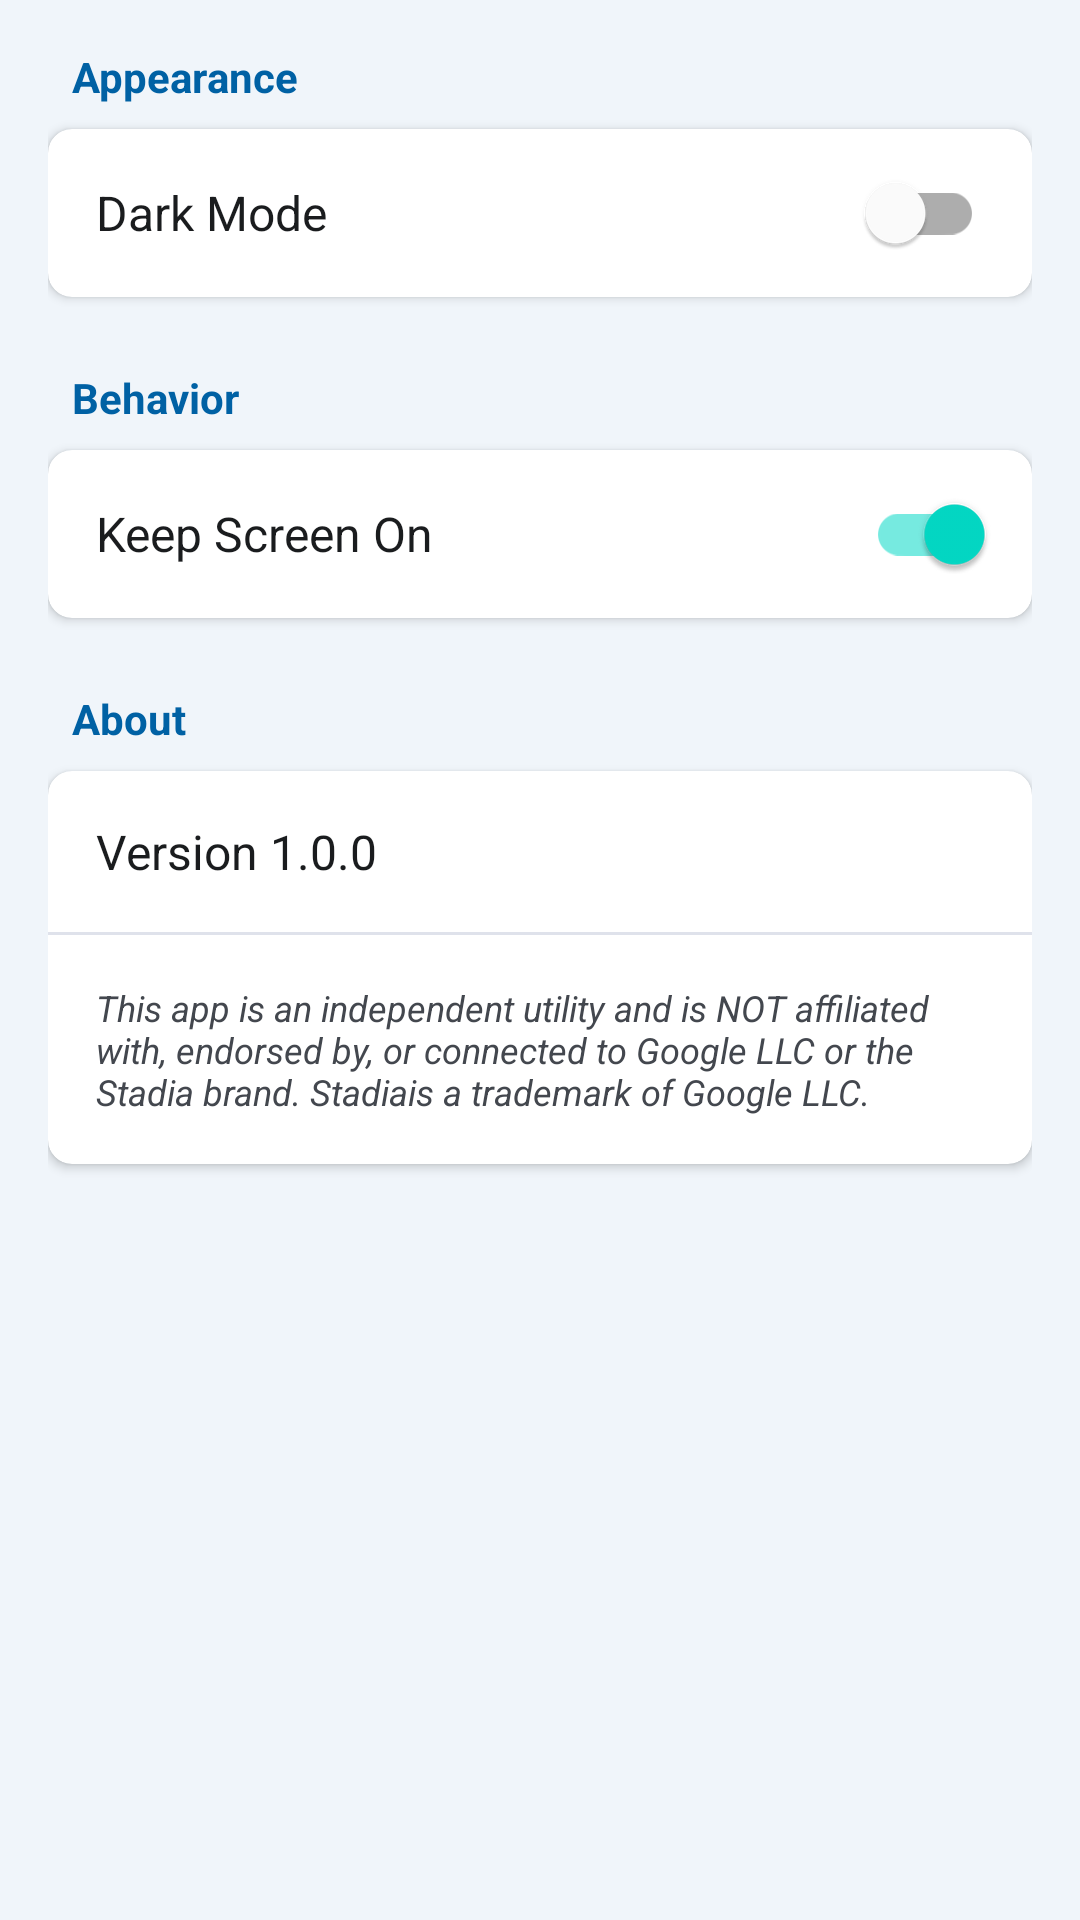

Reconstruct the res/layout file that produces this screen, plus the resources it refers to.
<!-- AndroidManifest.xml: application theme Theme.StadiaTool -->
<!-- res/layout/fragment_settings.xml -->
<?xml version="1.0" encoding="utf-8"?>
<LinearLayout xmlns:android="http://schemas.android.com/apk/res/android"
    xmlns:app="http://schemas.android.com/apk/res-auto"
    android:layout_width="match_parent"
    android:layout_height="match_parent"
    android:orientation="vertical"
    android:background="@color/backgroundColor"
    android:padding="16dp">

    <TextView
        android:layout_width="match_parent"
        android:layout_height="wrap_content"
        android:text="Appearance"
        android:textColor="@color/colorPrimary"
        android:textSize="14sp"
        android:textStyle="bold"
        android:layout_marginBottom="8dp"
        android:layout_marginStart="8dp"/>

    <com.google.android.material.card.MaterialCardView
        android:layout_width="match_parent"
        android:layout_height="wrap_content"
        app:cardCornerRadius="8dp"
        app:cardElevation="2dp"
        app:cardBackgroundColor="@color/cardBackgroundColor"
        android:layout_marginBottom="24dp">

        <LinearLayout
            android:layout_width="match_parent"
            android:layout_height="wrap_content"
            android:orientation="vertical">

            <com.google.android.material.switchmaterial.SwitchMaterial
                android:id="@+id/switch_dark_mode"
                android:layout_width="match_parent"
                android:layout_height="wrap_content"
                android:minHeight="56dp"
                android:paddingHorizontal="16dp"
                android:text="Dark Mode"
                android:textColor="@color/textColorPrimary"
                android:textSize="16sp" />
        </LinearLayout>
    </com.google.android.material.card.MaterialCardView>

    <TextView
        android:layout_width="match_parent"
        android:layout_height="wrap_content"
        android:text="Behavior"
        android:textColor="@color/colorPrimary"
        android:textSize="14sp"
        android:textStyle="bold"
        android:layout_marginBottom="8dp"
        android:layout_marginStart="8dp"/>

    <com.google.android.material.card.MaterialCardView
        android:layout_width="match_parent"
        android:layout_height="wrap_content"
        app:cardCornerRadius="8dp"
        app:cardElevation="2dp"
        app:cardBackgroundColor="@color/cardBackgroundColor"
        android:layout_marginBottom="24dp">

        <LinearLayout
            android:layout_width="match_parent"
            android:layout_height="wrap_content"
            android:orientation="vertical">

            <com.google.android.material.switchmaterial.SwitchMaterial
                android:id="@+id/switch_keep_screen_on"
                android:layout_width="match_parent"
                android:layout_height="wrap_content"
                android:minHeight="56dp"
                android:paddingHorizontal="16dp"
                android:text="Keep Screen On"
                android:textColor="@color/textColorPrimary"
                android:checked="true"
                android:textSize="16sp" />
        </LinearLayout>
    </com.google.android.material.card.MaterialCardView>

    <TextView
        android:layout_width="match_parent"
        android:layout_height="wrap_content"
        android:text="About"
        android:textColor="@color/colorPrimary"
        android:textSize="14sp"
        android:textStyle="bold"
        android:layout_marginBottom="8dp"
        android:layout_marginStart="8dp"/>

    <com.google.android.material.card.MaterialCardView
        android:layout_width="match_parent"
        android:layout_height="wrap_content"
        app:cardCornerRadius="8dp"
        app:cardElevation="2dp"
        app:cardBackgroundColor="@color/cardBackgroundColor">

        <LinearLayout
            android:layout_width="match_parent"
            android:layout_height="wrap_content"
            android:orientation="vertical">

            <TextView
                android:id="@+id/txt_version"
                android:layout_width="match_parent"
                android:layout_height="wrap_content"
                android:padding="16dp"
                android:text="Version 1.0.0"
                android:textColor="@color/textColorPrimary"
                android:textSize="16sp" />

            <View
                android:layout_width="match_parent"
                android:layout_height="1dp"
                android:background="@color/dividerColor" />

            
            <TextView
                android:id="@+id/txt_disclaimer"
                android:layout_width="match_parent"
                android:layout_height="wrap_content"
                android:padding="16dp"
                android:text="@string/disclaimer_text"
                android:textColor="@color/textColorSecondary"
                android:textSize="12sp"
                android:textStyle="italic" />

        </LinearLayout>
    </com.google.android.material.card.MaterialCardView>

</LinearLayout>
<!-- resources referenced by this layout -->
<resources>
  <color name="backgroundColor">@color/background</color>
  <color name="cardBackgroundColor">#FFFFFF</color>
  <color name="colorPrimary">@color/primary</color>
  <color name="dividerColor">@color/surfaceVariant</color>
  <color name="textColorPrimary">@color/onBackground</color>
  <color name="textColorSecondary">@color/onSurfaceVariant</color>
  <string name="disclaimer_text">This app is an independent utility and is NOT affiliated with, endorsed by, or connected to Google LLC or the Stadia brand. "Stadia" is a trademark of Google LLC.</string>
  <style name="Theme.StadiaTool" parent="Theme.MaterialComponents.Light.NoActionBar">
          <item name="colorPrimary">#4285F4</item>
          <item name="colorPrimaryVariant">#3367D6</item>
          <item name="colorOnPrimary">#FFFFFF</item>
  
          <item name="colorSurface">#FFFFFF</item>
          <item name="itemIconTint">#000000</item>
          <item name="itemTextColor">#000000</item>
  
          <item name="drawerArrowStyle">@style/WhiteDrawerArrow</item>
      </style>
  <color name="background">#F0F5FA</color>
  <color name="primary">#0061A4</color>
  <color name="surfaceVariant">#DFE2EB</color>
  <color name="onBackground">#1A1C1E</color>
  <color name="onSurfaceVariant">#43474E</color>
  <style name="WhiteDrawerArrow" parent="Widget.AppCompat.DrawerArrowToggle">
          <item name="color">#FFFFFF</item>
      </style>
</resources>
